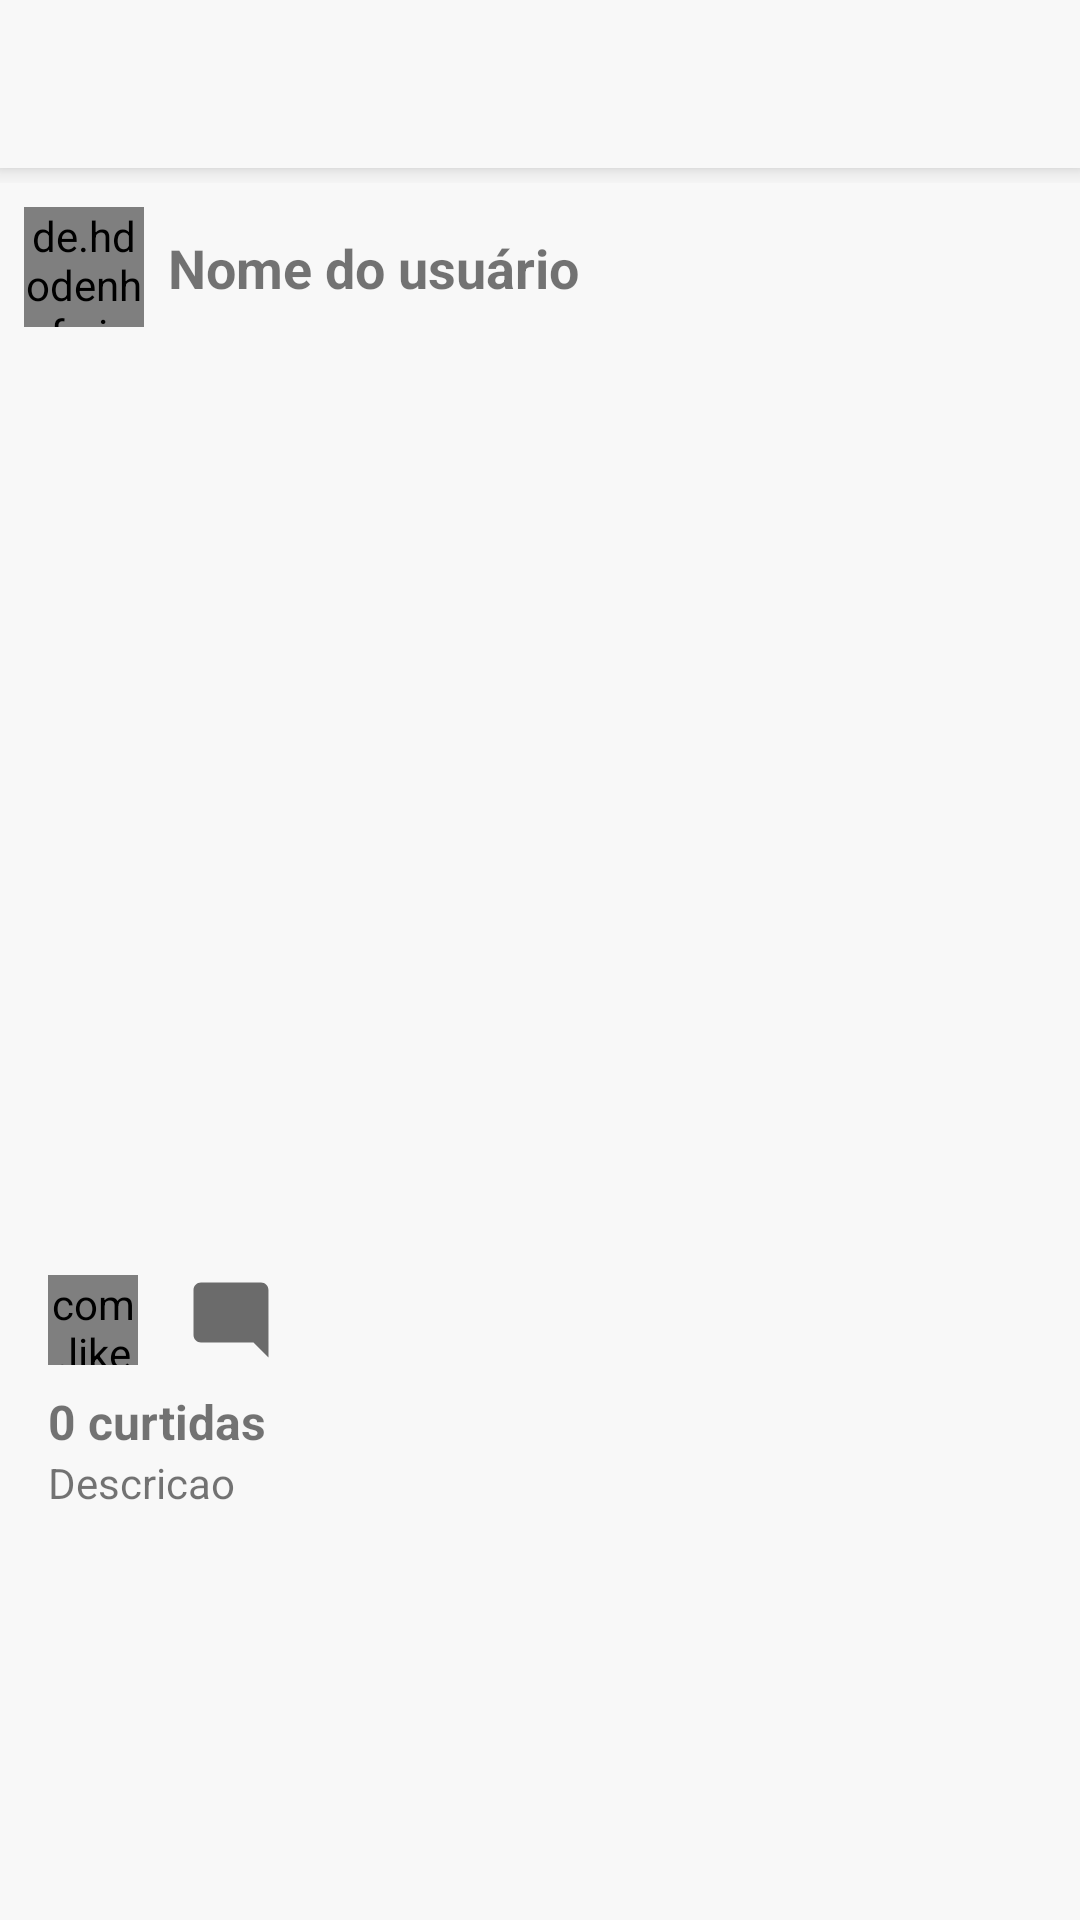

This screen was rendered from an Android layout file. Write that file and the resources it references.
<!-- AndroidManifest.xml: application theme Theme.Nexu -->
<!-- res/layout/activity_visualizar_publicacao.xml -->
<?xml version="1.0" encoding="utf-8"?>
<LinearLayout xmlns:android="http://schemas.android.com/apk/res/android"
    xmlns:app="http://schemas.android.com/apk/res-auto"
    xmlns:tools="http://schemas.android.com/tools"
    android:layout_width="match_parent"
    android:layout_height="match_parent"
    android:orientation="vertical"
    tools:context=".activity.VisualizarPublicacaoActivity">


    <include
        android:id="@+id/include"
        layout="@layout/toolbar"
        app:layout_constraintEnd_toEndOf="parent"
        app:layout_constraintStart_toStartOf="parent"
        app:layout_constraintTop_toTopOf="parent" />

    <include
        layout="@layout/adapter_feed"
        tools:layout_editor_absoluteX="0dp"
        tools:layout_editor_absoluteY="74dp" />


</LinearLayout>
<!-- res/layout/toolbar.xml (included above) -->
<?xml version="1.0" encoding="utf-8"?>
<FrameLayout xmlns:android="http://schemas.android.com/apk/res/android"
    android:layout_width="match_parent"
    android:layout_height="61dp">

    <androidx.appcompat.widget.Toolbar
        android:id="@+id/toolbarPrincipal"
        android:layout_width="match_parent"
        android:layout_height="?actionBarSize"
        android:background="@color/cinza_medio"
        android:elevation="5dp"
        android:minHeight="?attr/actionBarSize"
        android:theme="?attr/actionBarTheme" />
</FrameLayout>
<!-- res/layout/adapter_feed.xml (included above) -->
<?xml version="1.0" encoding="utf-8"?>
<androidx.constraintlayout.widget.ConstraintLayout
    xmlns:android="http://schemas.android.com/apk/res/android"
    xmlns:app="http://schemas.android.com/apk/res-auto"
    xmlns:tools="http://schemas.android.com/tools"
    android:layout_width="match_parent"
    android:layout_height="match_parent">


    <de.hdodenhof.circleimageview.CircleImageView
        android:id="@+id/imagePerfilPublicacao"
        android:layout_width="40dp"
        android:layout_height="40dp"
        android:layout_marginStart="8dp"
        android:layout_marginLeft="8dp"
        android:layout_marginTop="8dp"
        android:scaleType="centerCrop"
        android:src="@drawable/avatar"
        app:layout_constraintStart_toStartOf="parent"
        app:layout_constraintTop_toTopOf="parent" />

    <TextView
        android:id="@+id/textNomePublicacao"
        android:layout_width="0dp"
        android:layout_height="wrap_content"
        android:layout_marginStart="8dp"
        android:layout_marginLeft="8dp"
        android:layout_marginEnd="16dp"
        android:layout_marginRight="16dp"
        android:layout_weight="1"
        android:text="@string/nome_do_usuario"
        android:textSize="18sp"
        android:textStyle="bold"
        app:layout_constraintBottom_toBottomOf="@+id/imagePerfilPublicacao"
        app:layout_constraintEnd_toEndOf="parent"
        app:layout_constraintStart_toEndOf="@+id/imagePerfilPublicacao"
        app:layout_constraintTop_toTopOf="@+id/imagePerfilPublicacao" />

    <ImageView
        android:id="@+id/imagePublicacaoSelecionada"
        android:layout_width="0dp"
        android:layout_height="300dp"
        android:layout_marginStart="8dp"
        android:layout_marginLeft="8dp"
        android:layout_marginTop="8dp"
        android:layout_marginEnd="8dp"
        android:layout_marginRight="8dp"
        android:scaleType="centerCrop"
        app:layout_constraintEnd_toEndOf="parent"
        app:layout_constraintStart_toStartOf="parent"
        app:layout_constraintTop_toBottomOf="@+id/imagePerfilPublicacao"
        app:srcCompat="@drawable/avatar" />

    <LinearLayout
        android:id="@+id/linearLayout"
        android:layout_width="0dp"
        android:layout_height="wrap_content"
        android:layout_marginStart="16dp"
        android:layout_marginLeft="16dp"
        android:layout_marginTop="8dp"
        android:layout_marginEnd="16dp"
        android:layout_marginRight="16dp"
        android:orientation="horizontal"
        app:layout_constraintEnd_toEndOf="parent"
        app:layout_constraintStart_toStartOf="parent"
        app:layout_constraintTop_toBottomOf="@+id/imagePublicacaoSelecionada">

        <com.like.LikeButton
            android:id="@+id/likeButtonFeed"
            android:layout_width="30dp"
            android:layout_height="30dp"
            app:icon_size="30dp"
            app:icon_type="heart" />

        <ImageView
            android:id="@+id/imageComentarioFeed"
            android:layout_width="30dp"
            android:layout_height="30dp"
            android:layout_marginStart="16dp"
            android:layout_marginLeft="16dp"
            app:srcCompat="@drawable/ic_comentario_30x30"
            tools:ignore="VectorDrawableCompat" />

    </LinearLayout>

    <TextView
        android:id="@+id/textQtdCurtidasPublicacao"
        android:layout_width="0dp"
        android:layout_height="wrap_content"
        android:layout_marginStart="16dp"
        android:layout_marginLeft="16dp"
        android:layout_marginTop="8dp"
        android:layout_marginEnd="16dp"
        android:layout_marginRight="16dp"
        android:text="0 curtidas"
        android:textSize="16sp"
        android:textStyle="bold"
        app:layout_constraintEnd_toEndOf="parent"
        app:layout_constraintHorizontal_bias="0.0"
        app:layout_constraintStart_toStartOf="parent"
        app:layout_constraintTop_toBottomOf="@+id/linearLayout" />

    <TextView
        android:id="@+id/textDescricaoPublicacao"
        android:layout_width="0dp"
        android:layout_height="wrap_content"
        android:layout_marginStart="16dp"
        android:layout_marginLeft="16dp"
        android:layout_marginEnd="16dp"
        android:layout_marginRight="16dp"
        android:text="Descricao"
        app:layout_constraintEnd_toEndOf="parent"
        app:layout_constraintHorizontal_bias="0.0"
        app:layout_constraintStart_toStartOf="parent"
        app:layout_constraintTop_toBottomOf="@+id/textQtdCurtidasPublicacao" />


</androidx.constraintlayout.widget.ConstraintLayout>
<!-- resources referenced by this layout -->
<resources>
  <color name="cinza_medio">#F8F8F8</color>
  <!-- drawable ic_comentario_30x30 (drawable) -->
  <vector android:height="24dp" android:tint="#6B6B6B"
      android:viewportHeight="24" android:viewportWidth="24"
      android:width="24dp" xmlns:android="http://schemas.android.com/apk/res/android">
      <path android:fillColor="@android:color/white" android:pathData="M21.99,4c0,-1.1 -0.89,-2 -1.99,-2H4c-1.1,0 -2,0.9 -2,2v12c0,1.1 0.9,2 2,2h14l4,4 -0.01,-18z"/>
  </vector>
  <string name="nome_do_usuario">Nome do usuário</string>
  <style name="Theme.Nexu" parent="Theme.MaterialComponents.DayNight.NoActionBar">
          
          <item name="colorPrimary">@color/laranja</item>
          <item name="colorPrimaryVariant">@color/black</item>
          <item name="colorOnPrimary">@color/vermelho</item>
          
          <item name="colorSecondary">@color/teal_200</item>
          <item name="colorSecondaryVariant">@color/teal_700</item>
          <item name="colorOnSecondary">@color/laranja</item>
          
          <item name="android:statusBarColor" tools:targetApi="l">?attr/colorPrimaryVariant</item>
          
          <item name="android:colorBackground">@color/cinza_medio</item>
      </style>
  <color name="laranja">#FF5722</color>
  <color name="black">#FF000000</color>
  <color name="vermelho">#F44336</color>
  <color name="teal_200">#FF03DAC5</color>
  <color name="teal_700">#FF018786</color>
</resources>
